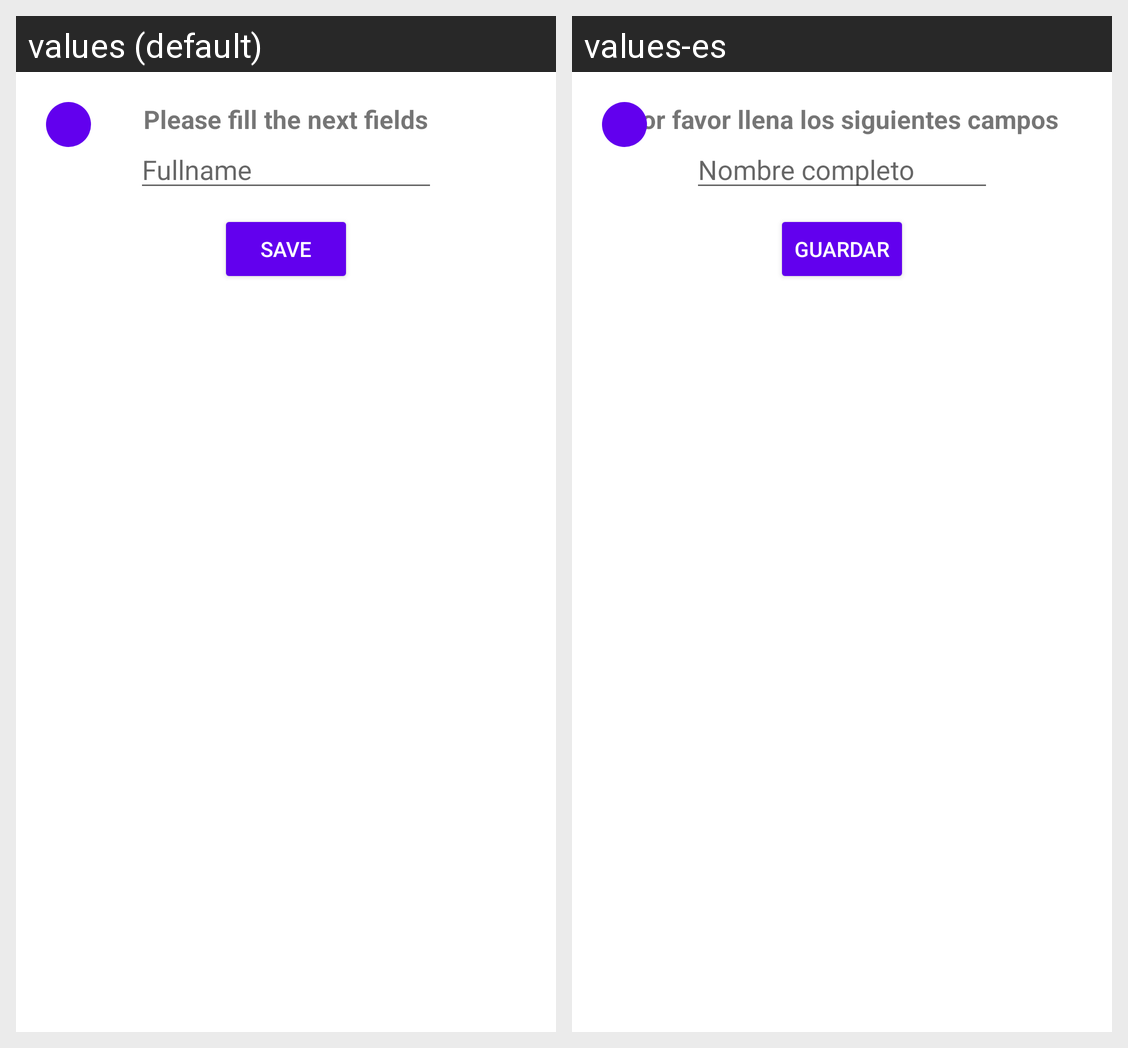

Strings drawn on this Android screen and how each of the app's shown locales translates them:
Android screen res/layout/expenses_content_expenses_settings.xml rendered under 2 locales, left to right: values (default), values-es. Device: Nexus 5 (rendered at 1080×1920; each locale shown at half size, 540×960, under a caption strip naming it); theme AppTheme.
Strings drawn on this screen, with the default value and each locale's value (text and hints the layout hard-codes, and strings that could not be matched under every locale, appear in the picture but are not listed):

expenses_settings_title
  values: Please fill the next fields
  values-es: Por favor llena los siguientes campos

expenses_fullname
  values: Fullname
  values-es: Nombre completo

expenses_save
  values: Save
  values-es: Guardar
